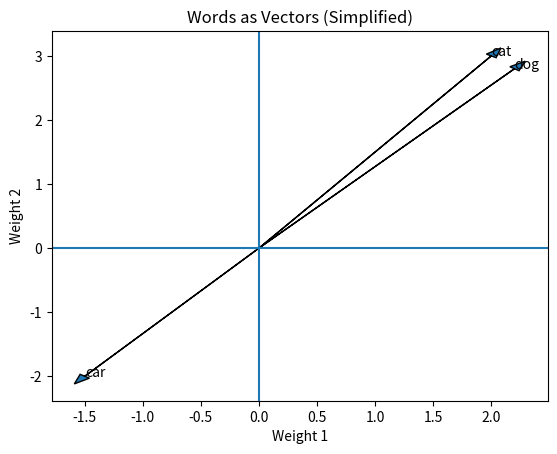

Reproduce this figure in Python.
import matplotlib.pyplot as plt

vectors = {
    "cat": (2, 3),
    "dog": (2.2, 2.8),
    "car": (-1.5, -2)
}

for word, (x, y) in vectors.items():
    plt.arrow(0, 0, x, y, head_width=0.1)
    plt.text(x, y, word)

plt.axhline(0)
plt.axvline(0)
plt.xlabel("Weight 1")
plt.ylabel("Weight 2")
plt.title("Words as Vectors (Simplified)")
plt.show()
